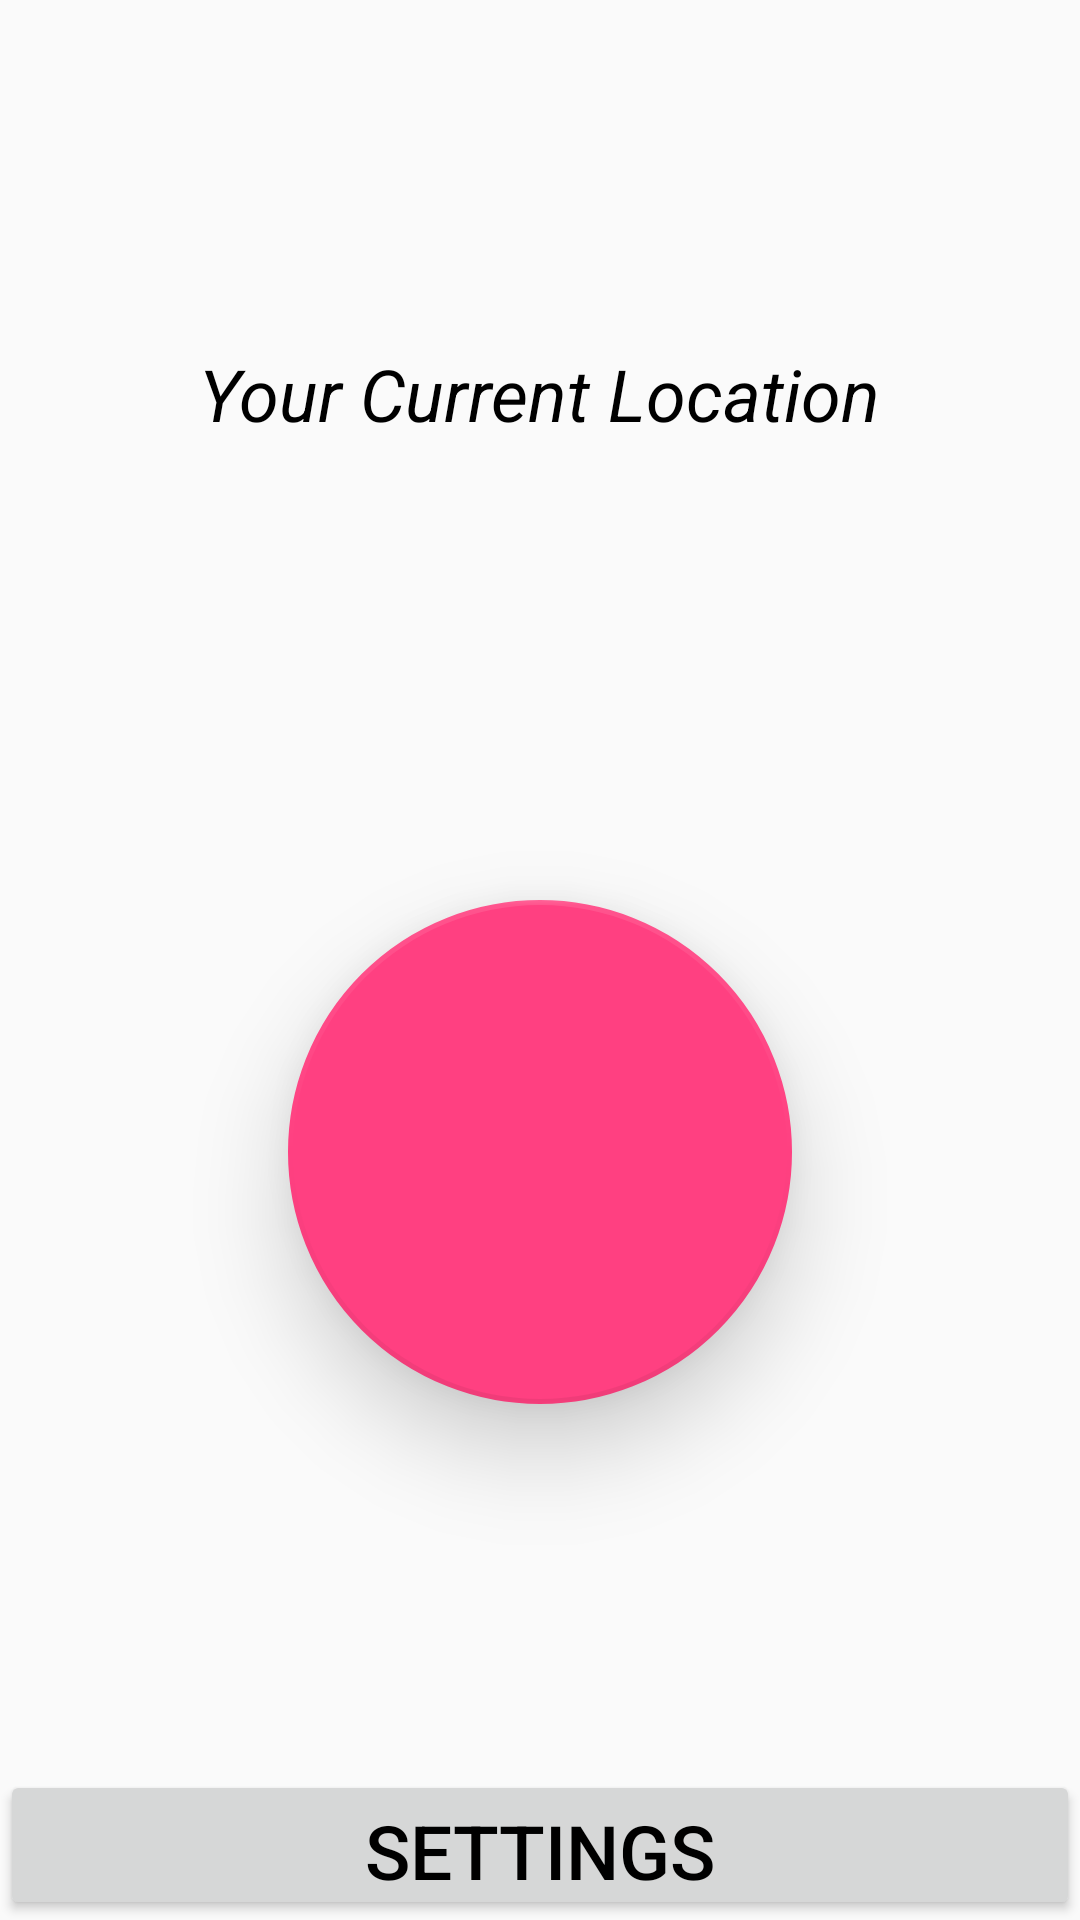

Write the Android layout XML for this screen, with the resource values it uses.
<!-- AndroidManifest.xml: application theme AppTheme -->
<!-- res/layout/activity_home.xml -->
<?xml version="1.0" encoding="utf-8"?>
<android.support.design.widget.CoordinatorLayout xmlns:android="http://schemas.android.com/apk/res/android"
    xmlns:app="http://schemas.android.com/apk/res-auto"
    xmlns:tools="http://schemas.android.com/tools"
    android:layout_width="match_parent"
    android:layout_height="match_parent"
    android:fitsSystemWindows="true"
    tools:context="shatarupa.cuidate.Home">
    <include layout="@layout/content_home" />

</android.support.design.widget.CoordinatorLayout>
<!-- res/layout/content_home.xml (included above) -->
<?xml version="1.0" encoding="utf-8"?>
<android.support.v4.widget.NestedScrollView xmlns:android="http://schemas.android.com/apk/res/android"
    xmlns:app="http://schemas.android.com/apk/res-auto"
    xmlns:tools="http://schemas.android.com/tools"
    android:layout_width="match_parent"
    android:layout_height="match_parent"
    android:fillViewport="true"
    app:layout_behavior="@string/appbar_scrolling_view_behavior"
    tools:context="shatarupa.cuidate.Home"
    tools:showIn="@layout/activity_home">
    <RelativeLayout
        android:layout_width="match_parent"
        android:layout_height="match_parent">
            <android.support.design.widget.FloatingActionButton
            android:id="@+id/helpButton"
            android:layout_width="wrap_content"
            android:layout_height="wrap_content"
            android:layout_centerHorizontal="true"
            android:layout_gravity="center_horizontal"
                android:src="@drawable/help_icon"
            android:drawingCacheQuality="high"
            android:scaleType="center"
            android:layout_marginTop="300dp" />
        <TextView
            android:id="@+id/lblLocation"
            android:layout_width="wrap_content"
            android:layout_height="wrap_content"
            android:textStyle="italic"
            android:layout_centerHorizontal="true"
            android:layout_marginTop="100dp"
            android:textAlignment="center"
            android:padding="15dp"
            android:text="Your Current Location"
            android:textColor="#000000"
            android:textSize="24dp" />
        <Button
            android:id="@+id/cameraButton"
            android:layout_width="150dp"
            android:layout_height="150dp"
            android:layout_centerHorizontal="true"
            android:layout_marginTop="480dp"
            android:background="@drawable/button_image"
            android:textColor="#000000"
            android:textSize="25.0sp" />
        <Button
            android:id="@+id/settingsButton"
            android:layout_width="match_parent"
            android:layout_height="50dp"
            android:text="Settings"
            android:layout_centerHorizontal="true"
            android:layout_alignParentBottom="true"
            android:textColor="#000000"
            android:textSize="25.0sp" />
    </RelativeLayout>
</android.support.v4.widget.NestedScrollView>
<!-- resources referenced by this layout -->
<resources>
  <!-- drawable button_image (drawable) -->
  <?xml version="1.0" encoding="utf-8"?>
   
  <selector xmlns:android="http://schemas.android.com/apk/res/android"> 
      <item android:state_focused="true" android:state_pressed="false" android:drawable="@drawable/camera" />
      <item android:state_focused="true" android:state_pressed="true" android:drawable="@drawable/camera_pressed" />
      <item android:state_focused="false" android:state_pressed="true" android:drawable="@drawable/camera_pressed" />
      <item android:drawable="@drawable/camera" />
  </selector>
  <style name="AppTheme" parent="Theme.AppCompat.Light.DarkActionBar">
          <item name="colorPrimary">@color/colorPrimary</item>
          <item name="colorPrimaryDark">@color/colorPrimaryDark</item>
          <item name="colorAccent">@color/colorAccent</item>
          <item name="windowNoTitle">true</item>
          <item name="windowActionBar">false</item>
          <item name="android:windowFullscreen">true</item>
          <item name="android:windowContentOverlay">@null</item>
      </style>
  <color name="colorPrimary">#3F51B5</color>
  <color name="colorPrimaryDark">#303F9F</color>
  <color name="colorAccent">#FF4081</color>
</resources>
